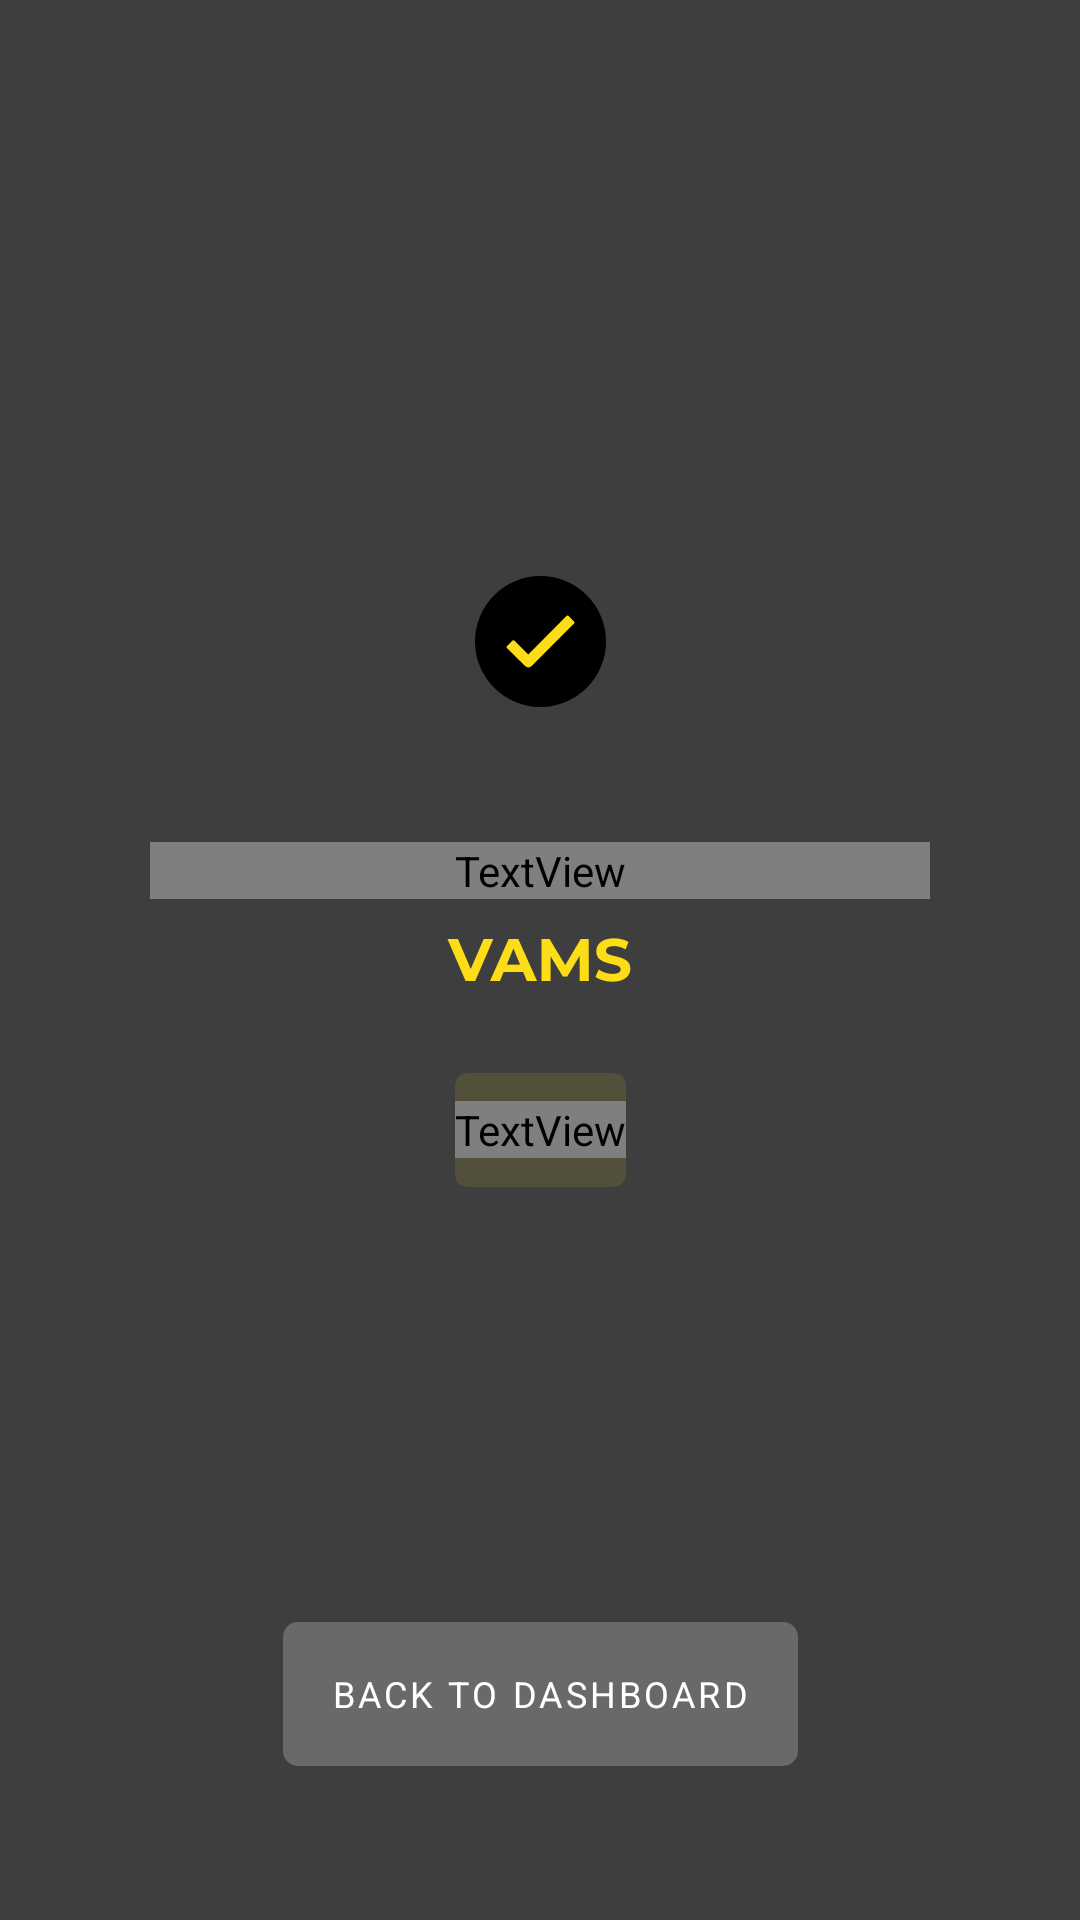

The Android layout XML behind this screen, and the referenced resources:
<!-- AndroidManifest.xml: application theme SplashTheme -->
<!-- res/layout/fragment_complete_registration.xml -->
<?xml version="1.0" encoding="utf-8"?>
<androidx.constraintlayout.widget.ConstraintLayout
    xmlns:android="http://schemas.android.com/apk/res/android"
    xmlns:app="http://schemas.android.com/apk/res-auto"
    xmlns:tools="http://schemas.android.com/tools"
    android:layout_width="match_parent"
    android:layout_height="match_parent"
    tools:context=".ui.shared.CompleteRegistrationFragment">


    <androidx.constraintlayout.widget.Guideline
        android:id="@+id/guideline7"
        android:layout_width="wrap_content"
        android:layout_height="wrap_content"
        android:orientation="horizontal"
        app:layout_constraintGuide_percent=".30" />

    <ImageView
        android:id="@+id/imageView"
        android:layout_width="wrap_content"
        android:layout_height="wrap_content"
        android:src="@drawable/ic_check"
        app:layout_constraintEnd_toEndOf="parent"
        app:layout_constraintStart_toStartOf="parent"
        app:layout_constraintTop_toTopOf="@+id/guideline7" />

    <TextView
        android:id="@+id/successMessageTv"
        android:layout_width="@dimen/dimen_0dp"
        android:layout_height="wrap_content"
        android:layout_marginStart="50dp"
        android:layout_marginTop="@dimen/dimen_45dp"
        android:layout_marginEnd="50dp"
        android:fontFamily="@font/montserrat_semibold"
        android:text="@string/you_have_successfully_label"
        android:textAlignment="center"
        android:textColor="@color/very_dark_gray"
        android:textSize="@dimen/dimen_20sp"
        app:layout_constraintEnd_toEndOf="parent"
        app:layout_constraintStart_toStartOf="parent"
        app:layout_constraintTop_toBottomOf="@+id/imageView" />

    <com.google.android.material.card.MaterialCardView
        android:id="@+id/materialCardView"
        android:layout_width="wrap_content"
        android:layout_height="@dimen/dimen_38dp"
        android:layout_marginTop="@dimen/dimen_58dp"
        android:paddingStart="@dimen/dimen_16dp"
        android:paddingTop="@dimen/dimen_8dp"
        android:paddingEnd="@dimen/dimen_16dp"
        android:paddingBottom="@dimen/dimen_8dp"
        app:cardBackgroundColor="@color/vivid_yellow_10"
        app:cardElevation="@dimen/dimen_0dp"
        app:cardMaxElevation="@dimen/dimen_0dp"
        app:layout_constraintEnd_toEndOf="@+id/successMessageTv"
        app:layout_constraintStart_toStartOf="@+id/successMessageTv"
        app:layout_constraintTop_toBottomOf="@+id/successMessageTv">

        <TextView
            android:id="@+id/vehicleIdTv"
            android:layout_width="wrap_content"
            android:layout_height="wrap_content"
            android:layout_gravity="center"
            android:fontFamily="@font/montserrat_semibold"
            android:textColor="@color/vivid_orange"
            android:textSize="@dimen/dimen_16sp" />
    </com.google.android.material.card.MaterialCardView>

    <com.google.android.material.button.MaterialButton
        android:id="@+id/backToDashboardBtn"
        style="@style/button"
        android:layout_width="wrap_content"
        android:layout_height="wrap_content"
        android:layout_marginTop="@dimen/dimen_145dp"
        android:backgroundTint="@color/gray_20"
        android:text="@string/back_to_dashboard_label"
        app:layout_constraintEnd_toEndOf="parent"
        app:layout_constraintStart_toStartOf="parent"
        app:layout_constraintTop_toBottomOf="@+id/materialCardView" />
</androidx.constraintlayout.widget.ConstraintLayout>
<!-- resources referenced by this layout -->
<resources>
  <color name="gray_20">#33B4B4B4</color>
  <color name="very_dark_gray">#3E3E3E</color>
  <color name="vivid_orange">#E88E15</color>
  <color name="vivid_yellow_10">#1AFCDD18</color>
  <dimen name="dimen_0dp">0dp</dimen>
  <dimen name="dimen_145dp">145dp</dimen>
  <dimen name="dimen_16dp">16dp</dimen>
  <dimen name="dimen_16sp">16sp</dimen>
  <dimen name="dimen_20sp">20sp</dimen>
  <dimen name="dimen_38dp">38dp</dimen>
  <dimen name="dimen_45dp">45dp</dimen>
  <dimen name="dimen_58dp">58dp</dimen>
  <dimen name="dimen_8dp">8dp</dimen>
  <!-- drawable ic_check (drawable) -->
  <vector xmlns:android="http://schemas.android.com/apk/res/android"
      android:width="43.785dp"
      android:height="43.785dp"
      android:viewportWidth="43.785"
      android:viewportHeight="43.785">
    <path
        android:pathData="M22.393,21.893m-16,0a16,16 0,1 1,32 0a16,16 0,1 1,-32 0"
        android:fillColor="#fcdd18"
        android:strokeColor="#00000000"/>
    <path
        android:strokeWidth="1"
        android:pathData="M22.393,21.893m-15.5,0a15.5,15.5 0,1 1,31 0a15.5,15.5 0,1 1,-31 0"
        android:fillColor="#00000000"
        android:strokeColor="#707070"/>
    <path
        android:fillColor="#FF000000"
        android:pathData="M21.893,0A21.893,21.893 0,1 0,43.785 21.893,21.889 21.889,0 0,0 21.893,0ZM33.102,15.841 L19.025,29.976h-0.011a1.9,1.9 0,0 1,-1.221 0.579,1.843 1.843,0 0,1 -1.231,-0.6l-5.894,-5.894a0.419,0.419 0,0 1,0 -0.6l1.873,-1.873a0.407,0.407 0,0 1,0.589 0l4.673,4.673L30.65,13.325a0.416,0.416 0,0 1,0.295 -0.126h0a0.382,0.382 0,0 1,0.295 0.126l1.842,1.905A0.415,0.415 0,0 1,33.102 15.841Z"/>
  </vector>
  <string name="back_to_dashboard_label">back to dashboard</string>
  <string name="you_have_successfully_label">You have successfully %s</string>
  <style name="button" parent="Widget.MaterialComponents.Button.UnelevatedButton">
          <item name="android:textSize">@dimen/dimen_12sp</item>
          <item name="cornerRadius">@dimen/dimen_5dp</item>
          <item name="android:insetTop">@dimen/dimen_0dp</item>
          <item name="android:insetBottom">@dimen/dimen_0dp</item>
          <item name="fontFamily">@font/ttcommons_bold</item>
          <item name="textAllCaps">true</item>
      </style>
  <style name="SplashTheme" parent="Theme.MaterialComponents.DayNight.NoActionBar">
          <item name="android:windowBackground">@drawable/splash_background</item>
      </style>
  <dimen name="dimen_12sp">12sp</dimen>
  <dimen name="dimen_5dp">5dp</dimen>
  <!-- drawable splash_background (drawable) -->
  <?xml version="1.0" encoding="utf-8"?>
  <layer-list xmlns:android="http://schemas.android.com/apk/res/android"
      android:opacity="opaque">
      <item>
          <shape android:shape="rectangle">
              <solid android:color="@color/very_dark_gray"/>
              <size android:width="375dp"
                  android:height="812dp"/>
          </shape>
      </item>
      <item>
          <bitmap android:src="@drawable/vams"
              android:gravity="center"/>
      </item>
  </layer-list>
  <!-- drawable vams: png bitmap (drawable-hdpi, 2599 bytes) -->
</resources>
